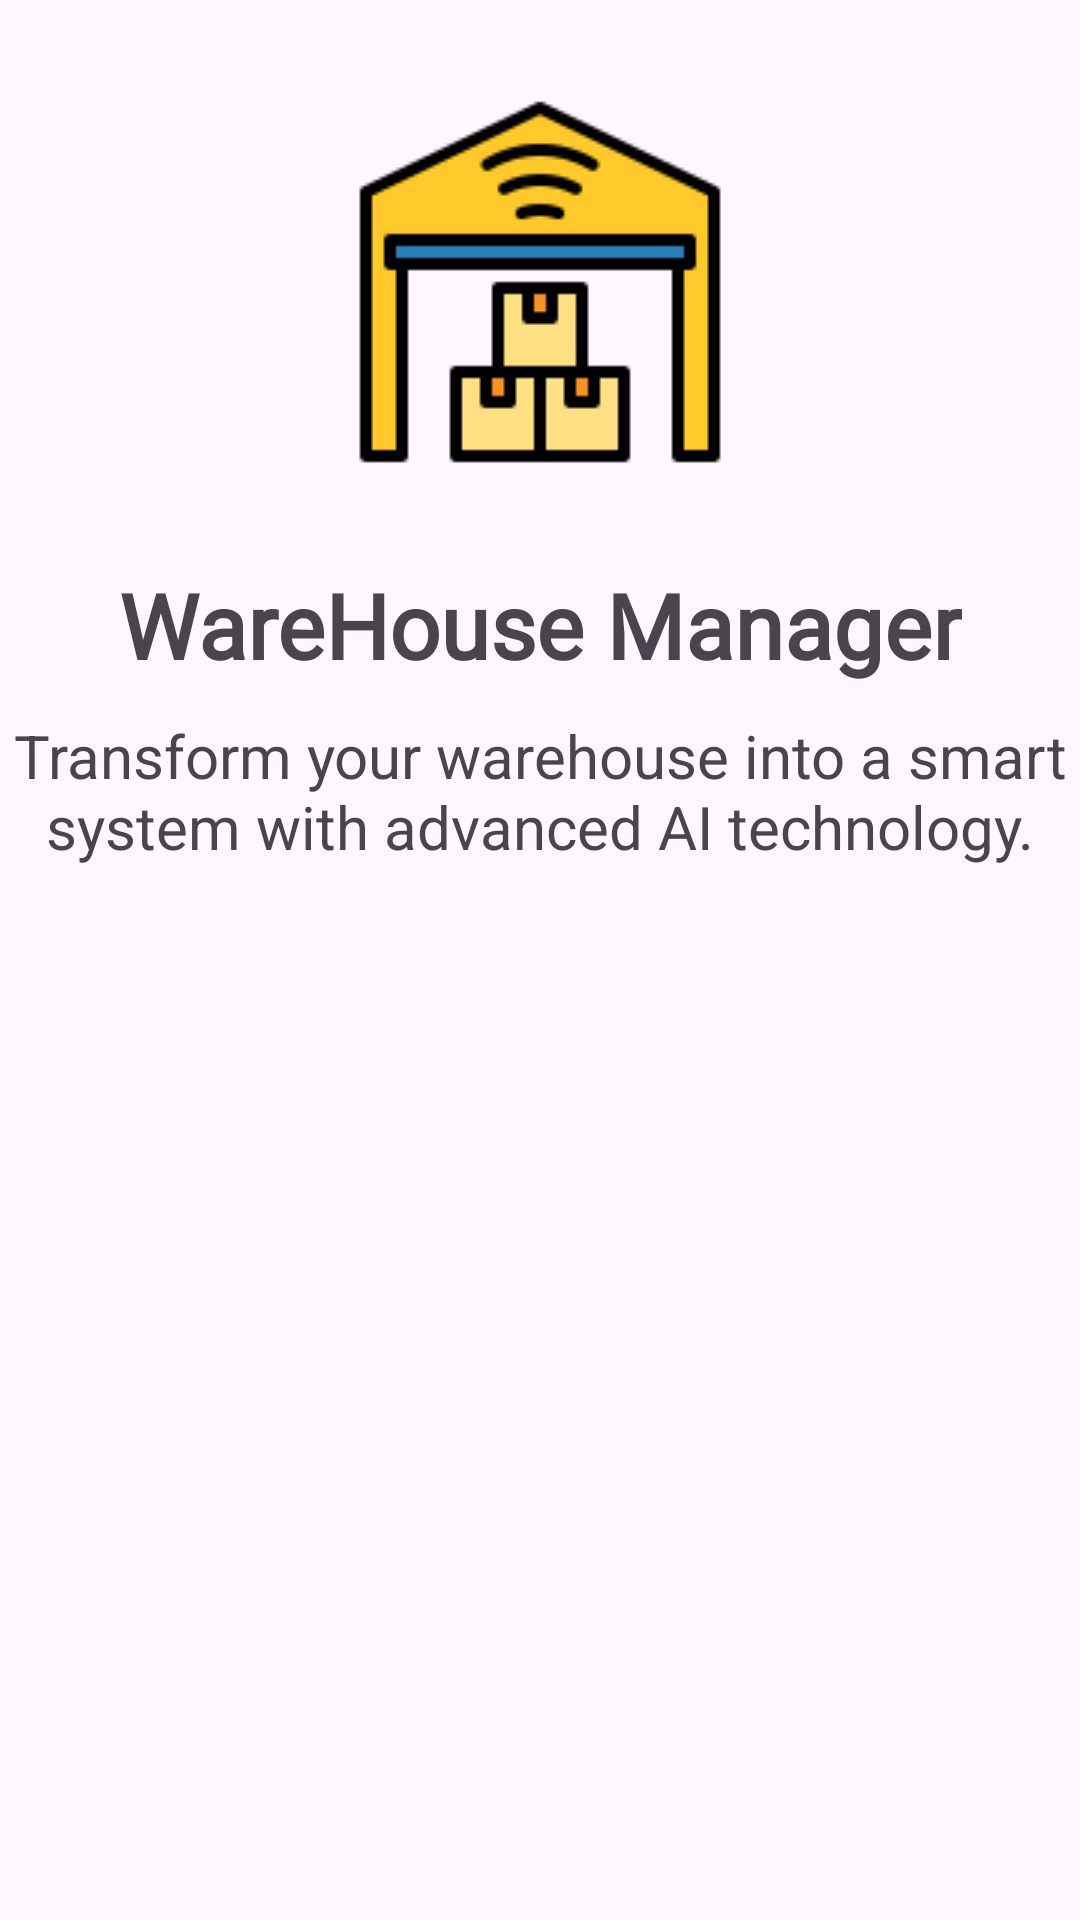

Produce the Android XML layout that renders to this screen, including the resource entries it uses.
<!-- AndroidManifest.xml: application theme Theme.WareHouseManager -->
<!-- res/layout/slide_layout.xml -->
<?xml version="1.0" encoding="utf-8"?>
<androidx.constraintlayout.widget.ConstraintLayout xmlns:android="http://schemas.android.com/apk/res/android"
    xmlns:app="http://schemas.android.com/apk/res-auto"
    android:layout_width="match_parent"
    android:layout_height="match_parent">

    <ImageView
        android:id="@+id/slide_iv"
        android:layout_width="wrap_content"
        android:layout_height="wrap_content"
        android:layout_marginTop="30sp"
        android:scaleType="centerCrop"
        android:src="@drawable/warehouse_4_0"
        app:layout_constraintEnd_toEndOf="parent"
        app:layout_constraintStart_toStartOf="parent"
        app:layout_constraintTop_toTopOf="parent" />

    <TextView
        android:id="@+id/slide_title_tv"
        android:layout_width="wrap_content"
        android:layout_height="wrap_content"
        android:layout_marginTop="30sp"
        android:fontFamily="@font/baloo_chettan"
        android:gravity="center"
        android:text="@string/warehouse_title"
        android:textSize="30sp"
        android:textStyle="bold"
        app:layout_constraintEnd_toEndOf="parent"
        app:layout_constraintStart_toStartOf="parent"
        app:layout_constraintTop_toBottomOf="@id/slide_iv" />

    <TextView
        android:id="@+id/slide_description_tv"
        android:layout_width="wrap_content"
        android:layout_height="wrap_content"
        android:layout_marginTop="10sp"
        android:gravity="center"
        android:text="@string/warehouse_description"
        android:textSize="20sp"
        app:layout_constraintEnd_toEndOf="parent"
        app:layout_constraintStart_toStartOf="parent"
        app:layout_constraintTop_toBottomOf="@id/slide_title_tv" />

</androidx.constraintlayout.widget.ConstraintLayout>
<!-- resources referenced by this layout -->
<resources>
  <!-- drawable warehouse_4_0: png bitmap (drawable, 2062 bytes) -->
  <string name="warehouse_description">Transform your warehouse into a smart system with advanced AI technology.
      </string>
  <string name="warehouse_title">WareHouse Manager</string>
  <style name="Theme.WareHouseManager" parent="Base.Theme.WareHouseManager" />
  <style name="Base.Theme.WareHouseManager" parent="Theme.Material3.DayNight.NoActionBar">
          
           <item name="colorPrimary">@color/orange</item>
      </style>
  <color name="orange">#ffaa2a</color>
</resources>
